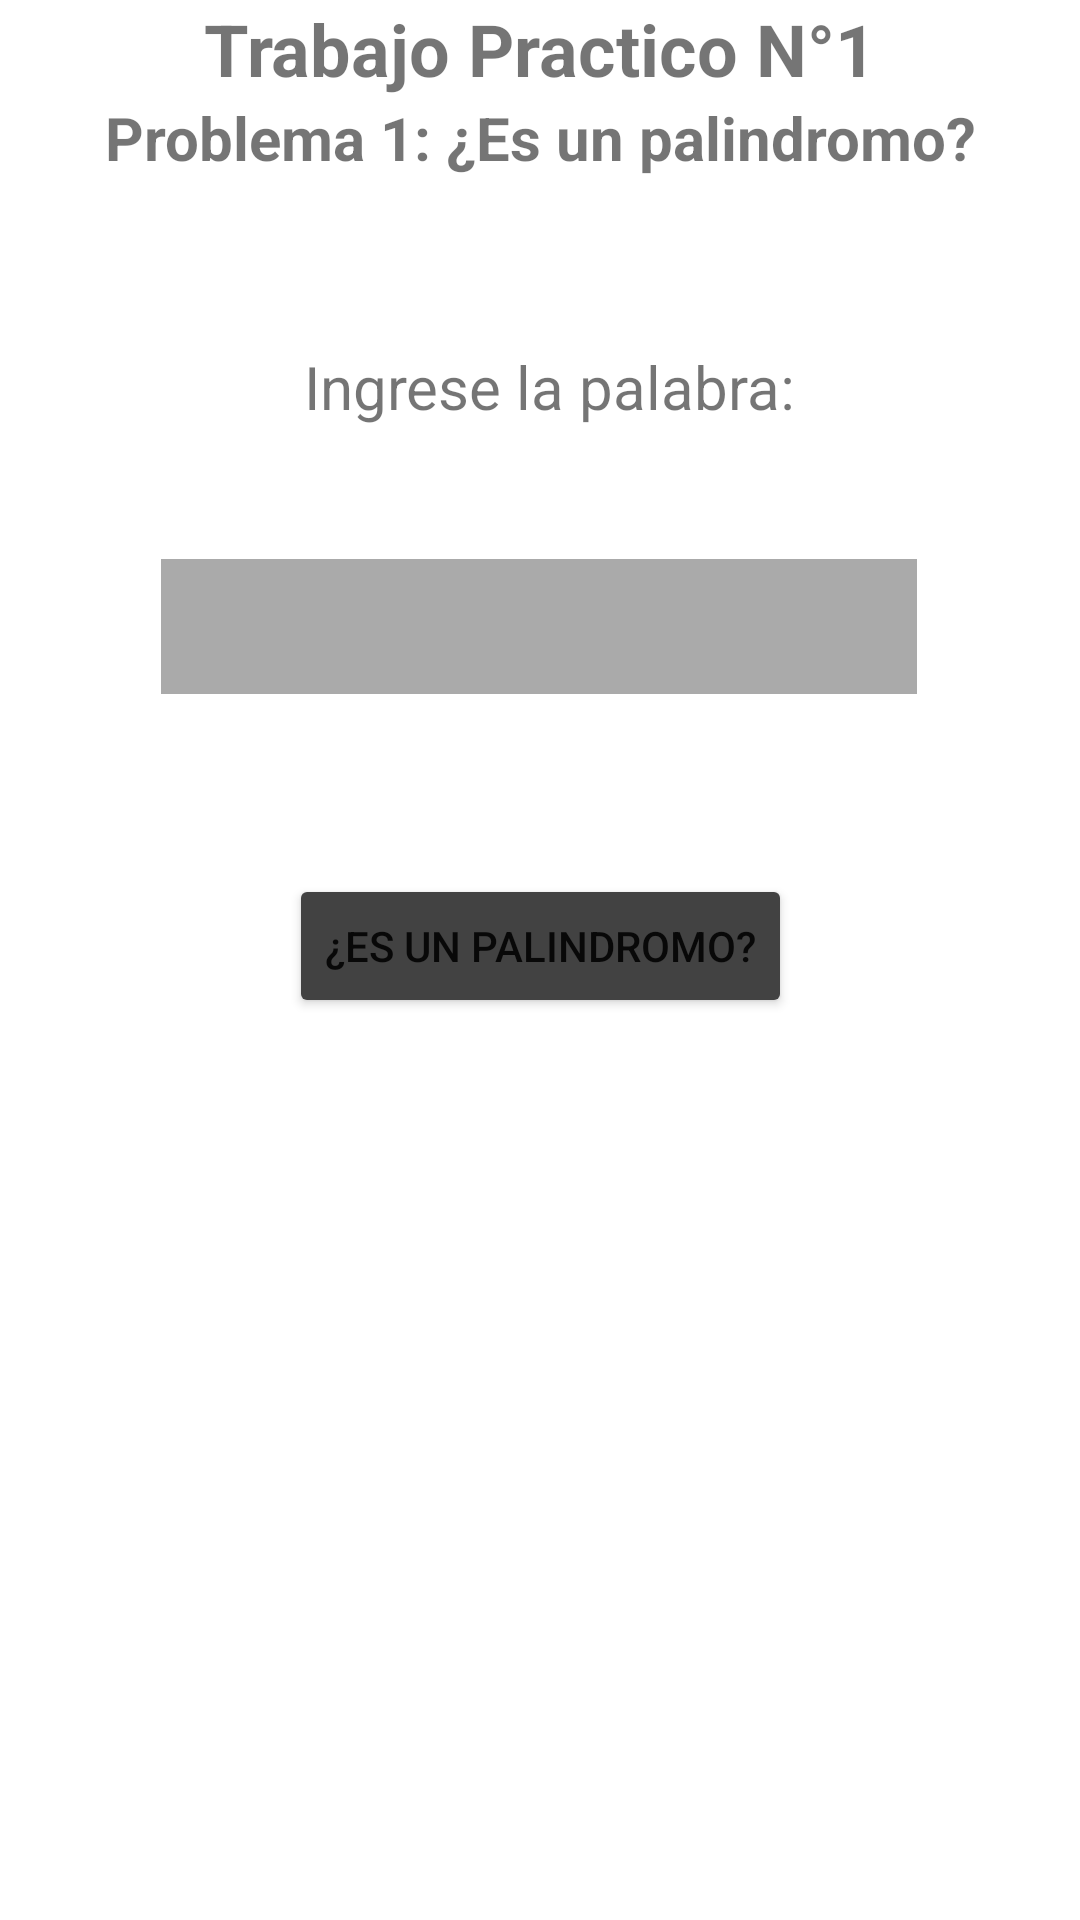

Reconstruct the res/layout file that produces this screen, plus the resources it refers to.
<!-- AndroidManifest.xml: application theme Theme.APPTP1 -->
<!-- res/layout/activity_p1.xml -->
<?xml version="1.0" encoding="utf-8"?>
<LinearLayout xmlns:android="http://schemas.android.com/apk/res/android"
    xmlns:app="http://schemas.android.com/apk/res-auto"
    xmlns:tools="http://schemas.android.com/tools"
    android:layout_width="match_parent"
    android:layout_height="match_parent"
    android:background="@color/cardview_light_background"
    android:orientation="vertical"
    tools:context="views.activityP1">

    <TextView
        android:id="@+id/P1_titulo"
        android:layout_width="match_parent"
        android:layout_height="wrap_content"
        android:ems="10"
        android:text="Trabajo Practico N°1"
        android:textAlignment="center"
        android:textSize="24sp"
        android:textStyle="bold" />

    <TextView
        android:id="@+id/P1_descripcion"
        android:layout_width="match_parent"
        android:layout_height="wrap_content"
        android:ems="10"
        android:text="Problema 1: ¿Es un palindromo?"
        android:textAlignment="center"
        android:textSize="20sp"
        android:textStyle="bold" />

    <androidx.constraintlayout.widget.ConstraintLayout
        android:layout_width="match_parent"
        android:layout_height="match_parent">

        <TextView
            android:id="@+id/P1_ingrese"
            android:layout_width="wrap_content"
            android:layout_height="wrap_content"
            android:layout_marginTop="56dp"
            android:ems="10"
            android:text="Ingrese la palabra:"
            android:textAlignment="center"
            android:textSize="20sp"
            app:layout_constraintEnd_toEndOf="parent"
            app:layout_constraintHorizontal_bias="0.525"
            app:layout_constraintStart_toStartOf="parent"
            app:layout_constraintTop_toTopOf="parent" />

        <EditText
            android:id="@+id/P1_texto_ingresado"
            android:layout_width="252dp"
            android:layout_height="45dp"
            android:layout_marginTop="44dp"
            android:background="@android:color/darker_gray"
            android:inputType="text"
            android:maxLines="1"
            app:layout_constraintEnd_toEndOf="parent"
            app:layout_constraintHorizontal_bias="0.496"
            app:layout_constraintStart_toStartOf="parent"
            app:layout_constraintTop_toBottomOf="@+id/P1_ingrese" />

        <Button
            android:id="@+id/P1_btn_palindromo"
            android:layout_width="wrap_content"
            android:layout_height="wrap_content"
            android:layout_marginTop="60dp"
            android:backgroundTint="@color/cardview_dark_background"
            android:text="¿Es un palindromo?"
            app:layout_constraintEnd_toEndOf="parent"
            app:layout_constraintStart_toStartOf="parent"
            app:layout_constraintTop_toBottomOf="@+id/P1_texto_ingresado" />

        <TextView
            android:id="@+id/P1_resultado"
            android:layout_width="wrap_content"
            android:layout_height="wrap_content"
            android:layout_marginTop="60dp"
            android:ems="10"
            android:textAlignment="center"
            android:textSize="20sp"
            app:layout_constraintEnd_toEndOf="parent"
            app:layout_constraintHorizontal_bias="0.497"
            app:layout_constraintStart_toStartOf="parent"
            app:layout_constraintTop_toBottomOf="@+id/P1_btn_palindromo" />

    </androidx.constraintlayout.widget.ConstraintLayout>

</LinearLayout>
<!-- resources referenced by this layout -->
<resources>
  <style name="Theme.APPTP1" parent="Theme.MaterialComponents.DayNight.DarkActionBar">
          
          <item name="colorPrimary">@color/purple_500</item>
          <item name="colorPrimaryVariant">@color/purple_700</item>
          <item name="colorOnPrimary">@color/white</item>
          
          <item name="colorSecondary">@color/teal_200</item>
          <item name="colorSecondaryVariant">@color/teal_700</item>
          <item name="colorOnSecondary">@color/black</item>
          
          <item name="android:statusBarColor" tools:targetApi="l">?attr/colorPrimaryVariant</item>
          
      </style>
  <!-- not gathered from this repository: default colours our renderer supplied (Android Studio template values) -->
  <color name="purple_500">#FF6200EE</color>
  <color name="purple_700">#FF3700B3</color>
  <color name="teal_200">#FF03DAC5</color>
  <color name="teal_700">#FF018786</color>
  <color name="black">#FF000000</color>
  <color name="white">#FFFFFFFF</color>
</resources>
